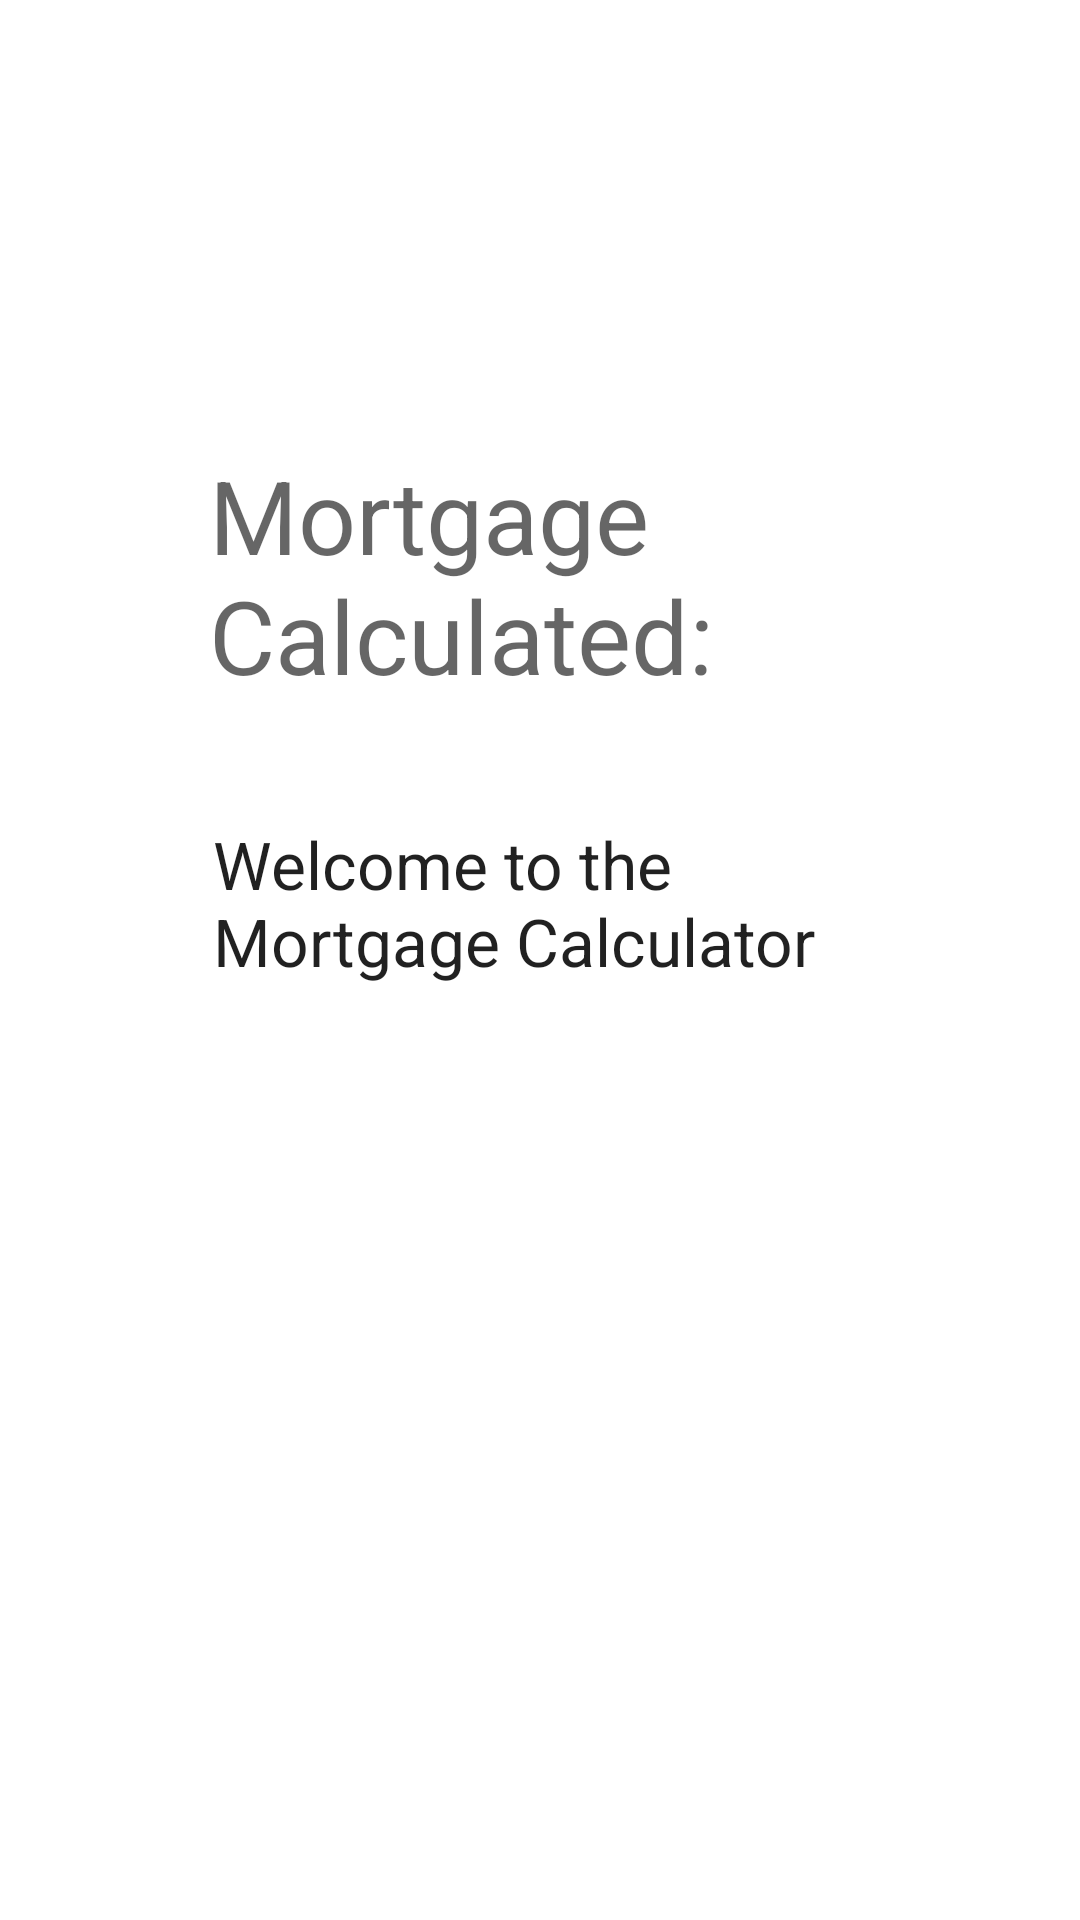

The Android layout XML behind this screen, and the referenced resources:
<!-- AndroidManifest.xml: application theme Theme.MortgagePaymentCalculator -->
<!-- res/layout/my_receiver.xml -->
<?xml version="1.0" encoding="utf-8"?>
<androidx.constraintlayout.widget.ConstraintLayout xmlns:android="http://schemas.android.com/apk/res/android"
    xmlns:app="http://schemas.android.com/apk/res-auto"
    xmlns:tools="http://schemas.android.com/tools"
    android:layout_width="match_parent"
    android:layout_height="match_parent">

    <TextView
        android:id="@+id/Welcome"
        android:layout_width="208dp"
        android:layout_height="85dp"
        android:layout_gravity="center_horizontal"
        android:text="Welcome to the Mortgage Calculator"
        android:textAppearance="@style/TextAppearance.AppCompat.Large"
        app:layout_constraintBottom_toBottomOf="parent"
        app:layout_constraintEnd_toEndOf="parent"
        app:layout_constraintHorizontal_bias="0.467"
        app:layout_constraintStart_toStartOf="parent"
        app:layout_constraintTop_toBottomOf="@+id/welcome"
        app:layout_constraintVertical_bias="0.125" />

    <TextView
        android:id="@+id/welcome"
        android:layout_width="221dp"
        android:layout_height="84dp"
        android:layout_gravity="center_horizontal"
        android:text="Mortgage Calculated:"
        android:textAppearance="@style/TextAppearance.AppCompat.Display1"
        app:layout_constraintBottom_toBottomOf="parent"
        app:layout_constraintEnd_toEndOf="parent"
        app:layout_constraintStart_toStartOf="parent"
        app:layout_constraintTop_toTopOf="parent"
        app:layout_constraintVertical_bias="0.268" />


</androidx.constraintlayout.widget.ConstraintLayout>
<!-- resources referenced by this layout -->
<resources>
  <style name="Theme.MortgagePaymentCalculator" parent="Theme.MaterialComponents.DayNight.DarkActionBar">
          
          <item name="colorPrimary">@color/purple_500</item>
          <item name="colorPrimaryVariant">@color/purple_700</item>
          <item name="colorOnPrimary">@color/white</item>
          
          <item name="colorSecondary">@color/teal_200</item>
          <item name="colorSecondaryVariant">@color/teal_700</item>
          <item name="colorOnSecondary">@color/black</item>
          
          <item name="android:statusBarColor" tools:targetApi="l">?attr/colorPrimaryVariant</item>
          
      </style>
  <!-- not gathered from this repository: default colours our renderer supplied (Android Studio template values) -->
  <color name="purple_500">#FF6200EE</color>
  <color name="purple_700">#FF3700B3</color>
  <color name="teal_200">#FF03DAC5</color>
  <color name="teal_700">#FF018786</color>
  <color name="black">#FF000000</color>
  <color name="white">#FFFFFFFF</color>
</resources>
